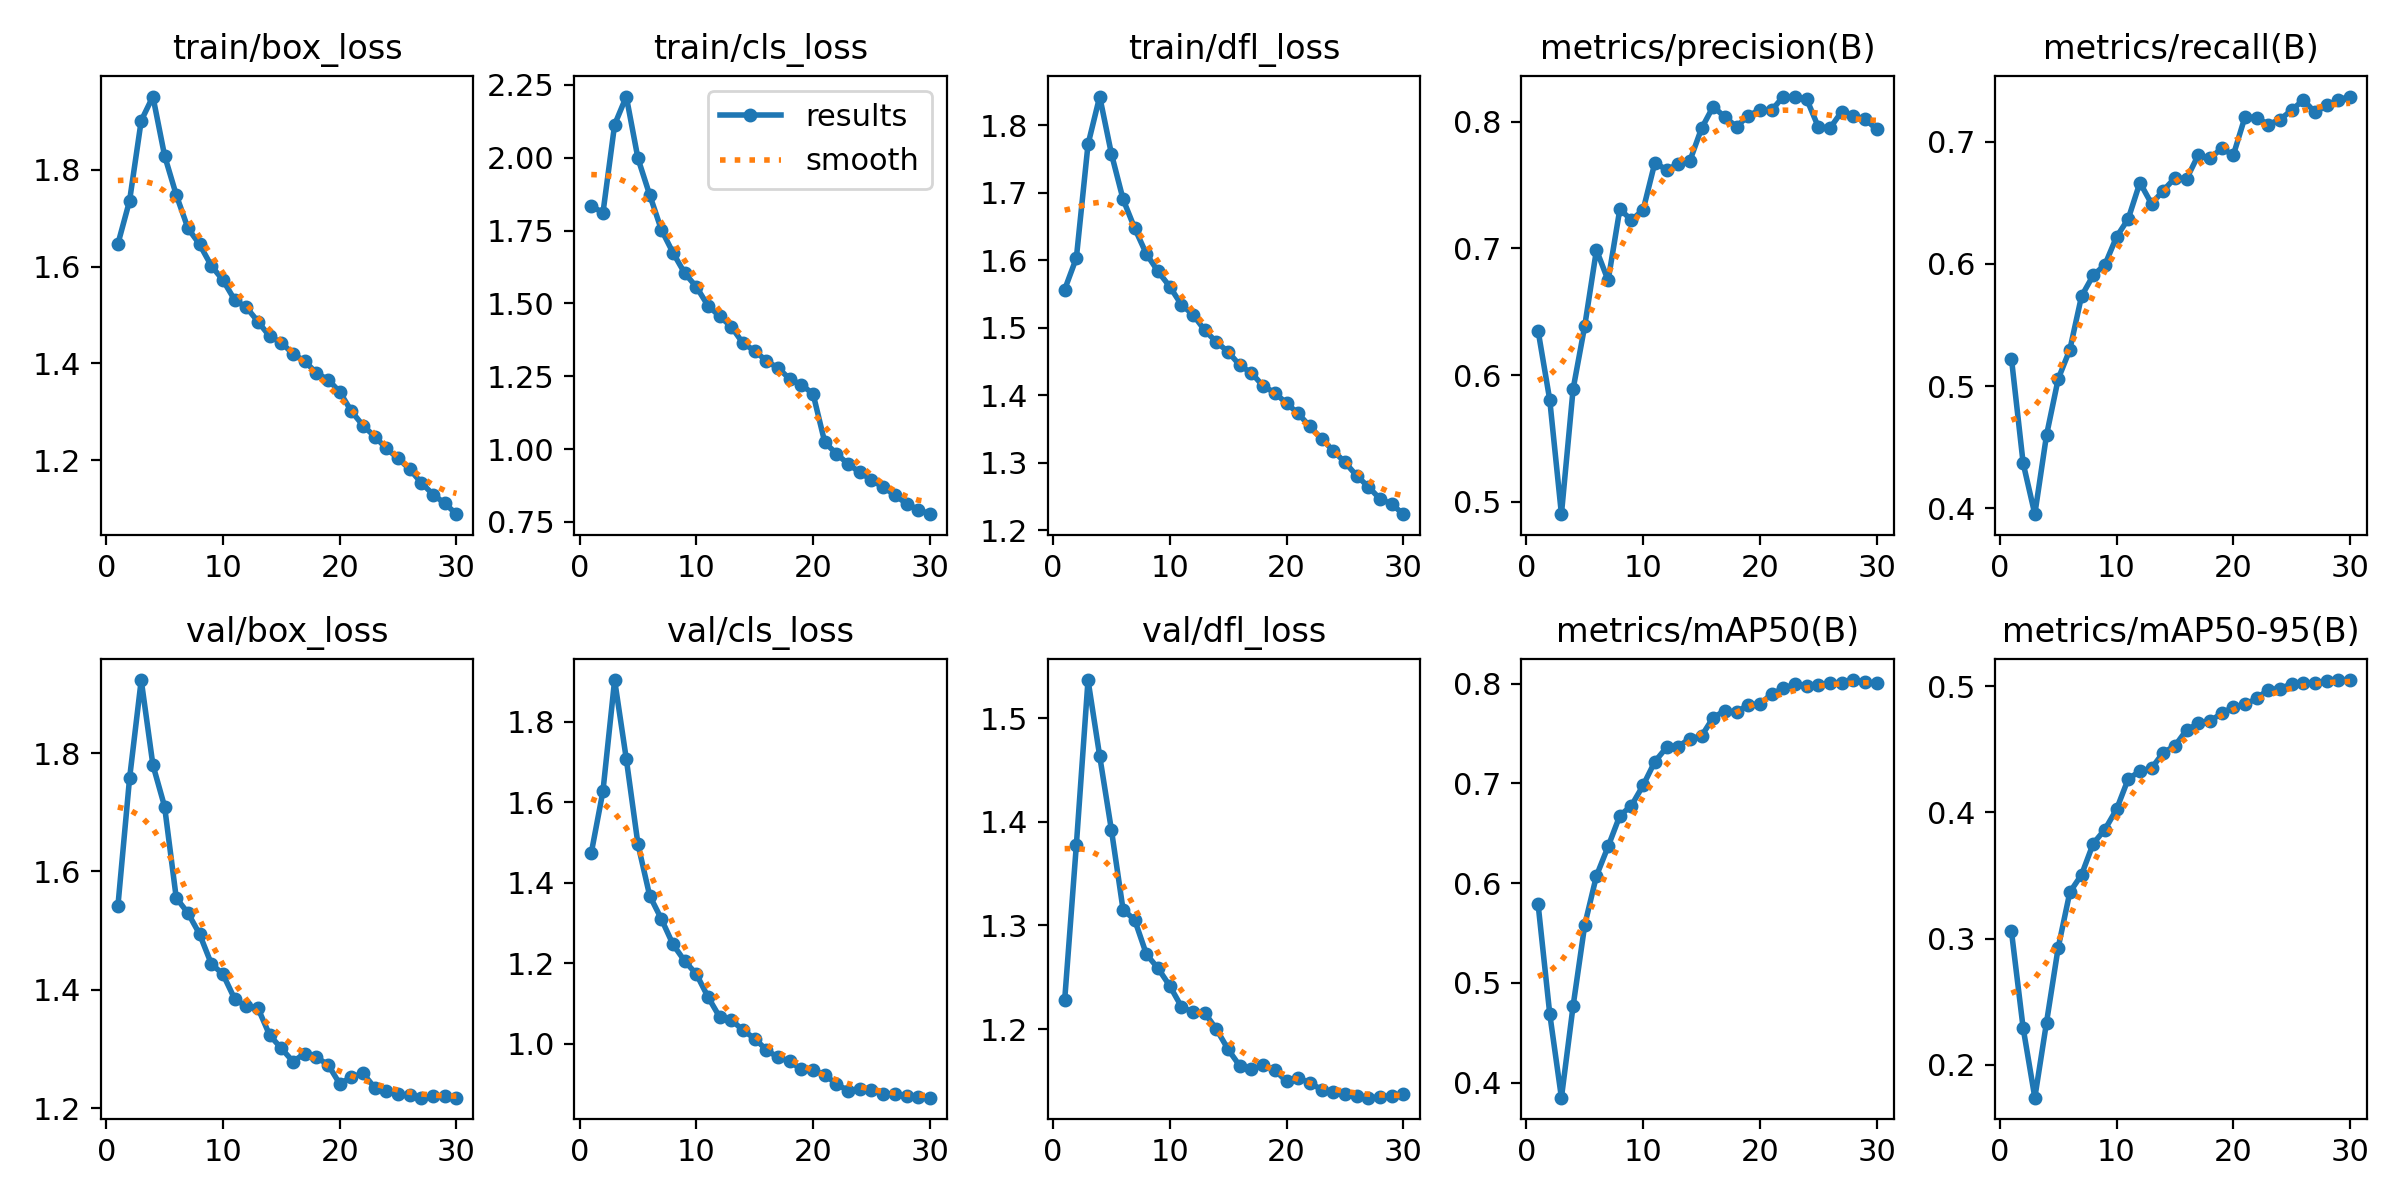

Values plotted in this chart, from the file beside it:
epoch, time, train/box_loss, train/cls_loss, train/dfl_loss, metrics/precision(B), metrics/recall(B), metrics/mAP50(B), metrics/mAP50-95(B), val/box_loss, val/cls_loss, val/dfl_loss, lr/pg0, lr/pg1, lr/pg2
1, 986.1, 1.647, 1.836, 1.557, 0.6351, 0.5224, 0.5791, 0.3057, 1.541, 1.474, 1.228, 0.003332, 0.003332, 0.003332
2, 2188, 1.736, 1.81, 1.604, 0.5804, 0.437, 0.4689, 0.2292, 1.757, 1.627, 1.378, 0.006446, 0.006446, 0.006446
3, 3372, 1.902, 2.114, 1.772, 0.4902, 0.3954, 0.3849, 0.1741, 1.924, 1.903, 1.537, 0.009339, 0.009339, 0.009339
4, 4563, 1.951, 2.21, 1.843, 0.589, 0.4599, 0.4768, 0.2336, 1.78, 1.707, 1.463, 0.00901, 0.00901, 0.00901
5, 5741, 1.829, 1.997, 1.758, 0.639, 0.5059, 0.5583, 0.2928, 1.71, 1.495, 1.392, 0.00868, 0.00868, 0.00868
6, 6920, 1.748, 1.873, 1.691, 0.6988, 0.5299, 0.6072, 0.3368, 1.555, 1.368, 1.315, 0.00835, 0.00835, 0.00835
7, 8105, 1.679, 1.753, 1.647, 0.6747, 0.5736, 0.6367, 0.3506, 1.53, 1.31, 1.305, 0.00802, 0.00802, 0.00802
8, 9282, 1.646, 1.674, 1.61, 0.7309, 0.5907, 0.6674, 0.3753, 1.494, 1.247, 1.272, 0.00769, 0.00769, 0.00769
9, 10466, 1.602, 1.604, 1.584, 0.7224, 0.5992, 0.6777, 0.3864, 1.444, 1.205, 1.259, 0.00736, 0.00736, 0.00736
10, 11657, 1.572, 1.557, 1.561, 0.7304, 0.6221, 0.698, 0.4024, 1.426, 1.173, 1.242, 0.00703, 0.00703, 0.00703
11, 12838, 1.531, 1.492, 1.534, 0.7676, 0.6367, 0.7216, 0.4265, 1.385, 1.116, 1.222, 0.0067, 0.0067, 0.0067
12, 14028, 1.516, 1.456, 1.52, 0.7621, 0.6664, 0.7359, 0.4326, 1.372, 1.066, 1.216, 0.00637, 0.00637, 0.00637
13, 15218, 1.486, 1.42, 1.496, 0.7664, 0.649, 0.7368, 0.435, 1.369, 1.059, 1.216, 0.00604, 0.00604, 0.00604
14, 16379, 1.456, 1.363, 1.479, 0.7691, 0.66, 0.7448, 0.4473, 1.323, 1.033, 1.2, 0.00571, 0.00571, 0.00571
15, 17389, 1.443, 1.338, 1.465, 0.7947, 0.6702, 0.7473, 0.4526, 1.301, 1.013, 1.181, 0.00538, 0.00538, 0.00538
16, 18269, 1.419, 1.302, 1.445, 0.812, 0.6695, 0.7659, 0.4653, 1.279, 0.9844, 1.165, 0.00505, 0.00505, 0.00505
17, 19022, 1.405, 1.278, 1.433, 0.8036, 0.689, 0.7728, 0.4704, 1.292, 0.9658, 1.161, 0.00472, 0.00472, 0.00472
18, 19700, 1.38, 1.24, 1.414, 0.7961, 0.6862, 0.7712, 0.472, 1.286, 0.9559, 1.165, 0.00439, 0.00439, 0.00439
19, 20771, 1.366, 1.221, 1.404, 0.8047, 0.6944, 0.7789, 0.4786, 1.273, 0.9362, 1.161, 0.00406, 0.00406, 0.00406
20, 21912, 1.341, 1.189, 1.388, 0.8094, 0.6889, 0.7792, 0.4833, 1.241, 0.9341, 1.15, 0.00373, 0.00373, 0.00373
21, 22995, 1.301, 1.023, 1.373, 0.809, 0.7201, 0.7896, 0.4855, 1.252, 0.9231, 1.153, 0.0034, 0.0034, 0.0034
22, 24075, 1.271, 0.9839, 1.354, 0.8199, 0.7196, 0.795, 0.4902, 1.258, 0.8993, 1.149, 0.00307, 0.00307, 0.00307
23, 25166, 1.248, 0.9486, 1.336, 0.8195, 0.7139, 0.7994, 0.4972, 1.234, 0.8837, 1.142, 0.00274, 0.00274, 0.00274
24, 26253, 1.224, 0.9201, 1.318, 0.818, 0.718, 0.7978, 0.498, 1.229, 0.8878, 1.139, 0.00241, 0.00241, 0.00241
25, 27336, 1.203, 0.8935, 1.301, 0.7959, 0.7257, 0.7981, 0.5018, 1.223, 0.8861, 1.137, 0.00208, 0.00208, 0.00208
26, 28421, 1.181, 0.8689, 1.281, 0.7949, 0.734, 0.8005, 0.5028, 1.221, 0.8746, 1.136, 0.00175, 0.00175, 0.00175
27, 29428, 1.153, 0.8421, 1.265, 0.8079, 0.7238, 0.8002, 0.5026, 1.217, 0.876, 1.134, 0.00142, 0.00142, 0.00142
28, 30244, 1.129, 0.812, 1.247, 0.8046, 0.7295, 0.8035, 0.5043, 1.22, 0.8691, 1.134, 0.00109, 0.00109, 0.00109
29, 31192, 1.11, 0.7923, 1.239, 0.8022, 0.734, 0.8012, 0.5047, 1.22, 0.867, 1.136, 0.00076, 0.00076, 0.00076
30, 32119, 1.088, 0.7763, 1.224, 0.794, 0.7368, 0.8005, 0.5048, 1.218, 0.8659, 1.137, 0.00043, 0.00043, 0.00043
